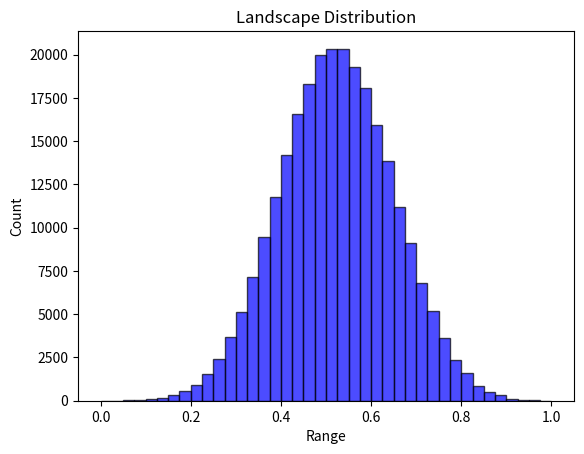

This chart was generated by the following Python code:
# -*- coding: utf-8 -*-
from collections import defaultdict
from itertools import product
import numpy as np


class Landscape:

    def __init__(self, N=None, K=None, state_num=4, norm="MaxMin"):
        self.N = N
        self.K = K
        self.state_num = state_num
        self.IM, self.dependency_map = np.eye(self.N), [[]]*self.N  # [[]] & {int:[]}
        self.FC = None
        self.cache = {}  # state string to overall fitness: state_num ^ N: [1]
        self.max_normalizer = 1
        self.min_normalizer = 0
        self.norm = norm
        self.fitness_to_rank_dict = None  # using the rank information to measure the potential performance of GST
        self.state_to_rank_dict = {}
        self.initialize()  # Initialization and Normalization

    def create_IM(self):
        self.K = self.K
        if self.K == 0:
            self.IM = np.eye(self.N)
        elif self.K >= (self.N - 1):
            self.K = self.N - 1
            self.IM = np.ones((self.N, self.N))
        else:
            # each row has a fixed number of dependency (i.e., K)
            for i in range(self.N):
                probs = [1 / (self.N - 1)] * i + [0] + [1 / (self.N - 1)] * (self.N - 1 - i)
                ids = np.random.choice(self.N, self.K, p=probs, replace=False)
                for index in ids:
                    self.IM[i][index] = 1
        for i in range(self.N):
            temp = []
            for j in range(self.N):
                if (i != j) & (self.IM[i][j] == 1):
                    temp.append(j)
            self.dependency_map[i] = temp

    def create_fitness_configuration(self,):
        FC = defaultdict(dict)
        for row in range(self.N):
            k = int(sum(self.IM[row]))  # typically k = K+1
            for column in range(pow(self.state_num, k)):
                FC[row][column] = np.random.uniform(0, 1)
        self.FC = FC

    def calculate_fitness(self, state):
        result = []
        for i in range(len(state)):
            dependency = self.dependency_map[i]
            bin_index = "".join([str(state[j]) for j in dependency])
            bin_index = str(state[i]) + bin_index
            index = int(bin_index, self.state_num)
            result.append(self.FC[i][index])
        return sum(result) / len(result)

    def store_cache(self):
        all_states = [state for state in product(range(self.state_num), repeat=self.N)]
        for state in all_states:
            bits = "".join([str(i) for i in state])
            self.cache[bits] = self.calculate_fitness(state)

    def creat_fitness_rank_dict(self):
        """
        Sort the cache fitness value and corresponding rank
        To get another performance indicator regarding the reaching rate of relatively high fitness (e.g., the top 10 %)
        """
        value_list = sorted(list(self.cache.values()), key=lambda x: -x)
        fitness_to_rank_dict = {}
        state_to_rank_dict = {}
        for index, value in enumerate(value_list):
            fitness_to_rank_dict[value] = index + 1
        for state, fitness in self.cache.items():
            state_to_rank_dict[state] = fitness_to_rank_dict[fitness]
        self.state_to_rank_dict = state_to_rank_dict
        self.fitness_to_rank_dict = fitness_to_rank_dict

    def initialize(self):
        self.create_IM()
        self.create_fitness_configuration()
        self.store_cache()
        self.max_normalizer = max(self.cache.values())
        self.min_normalizer = min(self.cache.values())
        # normalization
        if self.norm == "MaxMin":
            for k in self.cache.keys():
                self.cache[k] = (self.cache[k] - self.min_normalizer) / (self.max_normalizer - self.min_normalizer)
        elif self.norm == "Max":
            for k in self.cache.keys():
                self.cache[k] = self.cache[k] / self.max_normalizer

    def query_fitness(self, state):
        return self.cache["".join(state)]

    def query_cog_fitness(self, cog_state=None):
        alternatives = self.cog_state_alternatives(cog_state=cog_state)
        fitness_pool = [self.query_fitness(each) for each in alternatives]
        ave_fitness = sum(fitness_pool) / len(alternatives)
        return ave_fitness

    def query_partial_fitness(self, cog_state=None, expertise_domain=None):
        partial_fitness_list = []
        alternatives = self.cog_state_alternatives(cog_state=cog_state)
        for state in alternatives:
            partial_FC_across_bits = []
            for index in range(len(state)):
                if index not in expertise_domain:
                    continue
                dependency = self.dependency_map[index]
                bit_index = "".join([str(state[j]) for j in dependency])
                bit_index = str(state[index]) + bit_index
                FC_index = int(bit_index, self.state_num)
                partial_FC_across_bits.append(self.FC[index][FC_index])
            partial_fitness_state = sum(partial_FC_across_bits) / len(partial_FC_across_bits)
            partial_fitness_list.append(partial_fitness_state)
        return sum(partial_fitness_list) / len(partial_fitness_list)

    @staticmethod
    def cog_state_alternatives(cog_state=None):
        alternative_pool = []
        for bit in cog_state:
            if bit in ["0", "1", "2", "3"]:
                alternative_pool.append(bit)
            elif bit == "A":
                alternative_pool.append(["0", "1"])
            elif bit == "B":
                alternative_pool.append(["2", "3"])
            elif bit == "*":
                alternative_pool.append(["0", "1", "2", "3"])
            else:
                raise ValueError("Unsupported bit value: ", bit)
        return [i for i in product(*alternative_pool)]

    def describe(self):
        print("LandScape shape of N={0}, K={1}".format(self.N, self.K))
        print("Influential Matrix: \n", self.IM)
        print("Influential Dependency Map: ", self.dependency_map)
        print("Cache Samples:")
        for key, value in landscape.cache.items():
            print(key, value)
            break


if __name__ == '__main__':
    # Test Example
    N = 9
    K = 2
    state_num = 4
    np.random.seed(1000)
    landscape = Landscape(N=N, K=K, state_num=state_num)
    # print(landscape.FC[0])
    # cog_state = ['A', 'A', 'A', 'A', 'A', 'A']
    # cog_state = ["0", "0", "0", "0", "0", "0"]
    # print(landscape.cog_state_alternatives(cog_state=cog_state))
    state_1_0 = ['2', '2', '2', '1', '1', '2', '1', '3', '0']
    state_1_1 = ['2', '2', '2', '1', '1', '2', '1', '3', '1']
    state_1_2 = ['2', '2', '2', '1', '1', '2', '1', '3', '2']
    state_1_3 = ['2', '2', '2', '1', '1', '2', '1', '3', '3']
    state_2 = ['B', 'B', 'B', 'A', 'A', 'B', 'A', 'B', 'A']
    state_3 = ['2', '2', '2', '1', '1', '2', '1', '3', '*']
    partial_fitness_1_0 = landscape.query_partial_fitness(cog_state=state_1_0, expertise_domain=range(0, 9))
    partial_fitness_1_1 = landscape.query_partial_fitness(cog_state=state_1_1, expertise_domain=range(0, 9))
    partial_fitness_1_2 = landscape.query_partial_fitness(cog_state=state_1_2, expertise_domain=range(0, 9))
    partial_fitness_1_3 = landscape.query_partial_fitness(cog_state=state_1_3, expertise_domain=range(0, 9))
    partial_fitness_2 = landscape.query_partial_fitness(cog_state=state_2, expertise_domain=range(0, 9))
    partial_fitness_3 = landscape.query_partial_fitness(cog_state=state_3, expertise_domain=range(0, 9))
    print("Fine One {0} should NOT be equal to Coarse One {1}".format(partial_fitness_1_0, partial_fitness_2))
    print("Fine One {0} should NOT be equal to Coarse One {1}".format(partial_fitness_1_1, partial_fitness_2))
    print("Fine One {0} should NOT be equal to Coarse One {1}".format(partial_fitness_1_2, partial_fitness_2))
    print("Fine One {0} should NOT be equal to Coarse One {1}".format(partial_fitness_1_3, partial_fitness_2))
    fine_state_fitness = [partial_fitness_1_0, partial_fitness_1_1, partial_fitness_1_2, partial_fitness_1_3]
    print("Fine One {0} should be equal to Average of Coarse Ones {1}".format(partial_fitness_3, sum(fine_state_fitness) / len(fine_state_fitness)))
    landscape.describe()

    import matplotlib.pyplot as plt
    data = landscape.cache.values()
    plt.hist(data, bins=40, facecolor="blue", edgecolor="black", alpha=0.7)
    plt.title("Landscape Distribution")
    plt.xlabel("Range")
    plt.ylabel("Count")
    plt.show()

